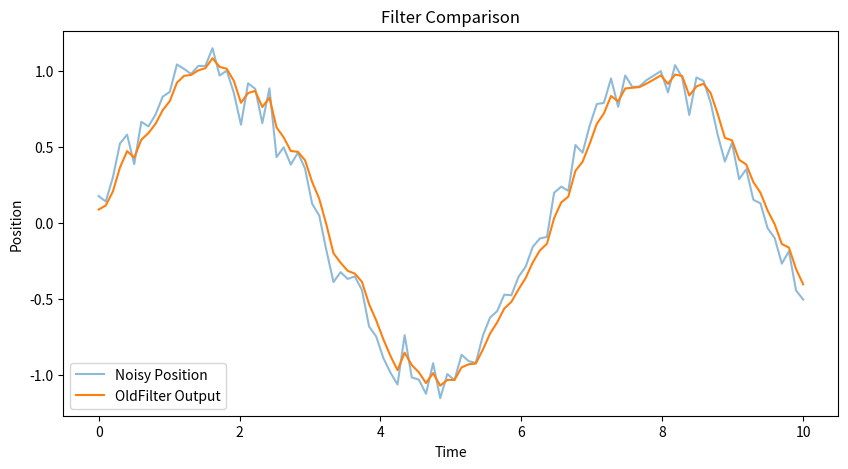

Generate this figure with matplotlib:
import numpy as np
import matplotlib.pyplot as plt
from scipy.spatial.transform import Rotation, Slerp
from scipy.signal import butter, lfilter

class OldFilter:
    def __init__(self, state, comp_ratio=0.5):
        self.pos_state = state[:3]
        self.ori_state = state[3:7]
        self.comp_ratio = comp_ratio

    def __call__(self, next_state):
        print(self.pos_state, next_state[:3])
        self.pos_state = np.array(self.pos_state[:3]) * self.comp_ratio + np.array(next_state[:3]) * (1 - self.comp_ratio)
        ori_interp = Slerp([0, 1], Rotation.from_rotvec(
            np.stack([self.ori_state, next_state[3:7]], axis=0)),)
        self.ori_state = ori_interp([1 - self.comp_ratio])[0].as_rotvec()
        return np.concatenate([self.pos_state, self.ori_state])
    
class Filter:
    def __init__(self, state, comp_ratio=0.5, cutoff_freq=0.1, fs=1.0, order=2):
        self.pos_state = state[:3]
        self.ori_state = state[3:7]
        self.comp_ratio = comp_ratio
        self.cutoff_freq = cutoff_freq
        self.fs = fs  # Sampling frequency
        self.order = order
        # Create buffers for filtered output to stabilize initial outputs
        self.filtered_pos = np.array([self.pos_state] * 10)
        self.filtered_ori = np.array([self.ori_state] * 10)

        # Create a Butterworth filter
        self.b, self.a = butter(self.order, self.cutoff_freq / (0.5 * fs), btype='low')

    def __call__(self, next_state):
        # Calculate new interpolated state
        new_pos = np.array(self.pos_state) * self.comp_ratio + np.array(next_state[:3]) * (1 - self.comp_ratio)
        ori_interp = Slerp([0, 1], Rotation.from_rotvec(
            np.stack([self.ori_state, next_state[3:7]], axis=0)))
        new_ori = ori_interp([1 - self.comp_ratio])[0].as_rotvec()

        # Update buffers
        self.filtered_pos = np.vstack((self.filtered_pos[1:], new_pos))
        self.filtered_ori = np.vstack((self.filtered_ori[1:], new_ori))

        # Apply Butterworth filter
        filtered_pos = filtfilt(self.b, self.a, self.filtered_pos, axis=0)[-1]
        filtered_ori = filtfilt(self.b, self.a, self.filtered_ori, axis=0)[-1]

        # Update internal state
        self.pos_state = filtered_pos
        self.ori_state = filtered_ori

        return np.concatenate([filtered_pos, filtered_ori])
import numpy as np
import matplotlib.pyplot as plt
from scipy.signal import butter, filtfilt
from scipy.spatial.transform import Rotation, Slerp

# Simulating noisy position data
np.random.seed(0)
time = np.linspace(0, 10, 100)
true_positions = np.sin(time)
noisy_positions = true_positions + np.random.normal(0, 0.1, size=time.shape)

# Initial state
initial_state = np.concatenate([[0, 0, 0], Rotation.from_euler('xyz', [0, 0, 0]).as_rotvec()])

# Instantiate filters
old_filter = OldFilter(initial_state.copy())
new_filter = Filter(initial_state.copy())

# Apply filters
old_filtered_positions = []
new_filtered_positions = []
for pos in noisy_positions:
    state = np.concatenate([[pos, 0, 0], Rotation.from_euler('xyz', [0, 0, 0]).as_rotvec()])
    old_filtered_positions.append(old_filter(state)[0])
    new_filtered_positions.append(new_filter(state)[0])

# Plotting
plt.figure(figsize=(10, 5))
# plt.plot(time, true_positions, label='True Position', linestyle='--')
plt.plot(time, noisy_positions, label='Noisy Position', alpha=0.5)
plt.plot(time, old_filtered_positions, label='OldFilter Output')
# plt.plot(time, new_filtered_positions, label='NewFilter Output')
plt.xlabel('Time')
plt.ylabel('Position')
plt.title('Filter Comparison')
plt.legend()
plt.show()